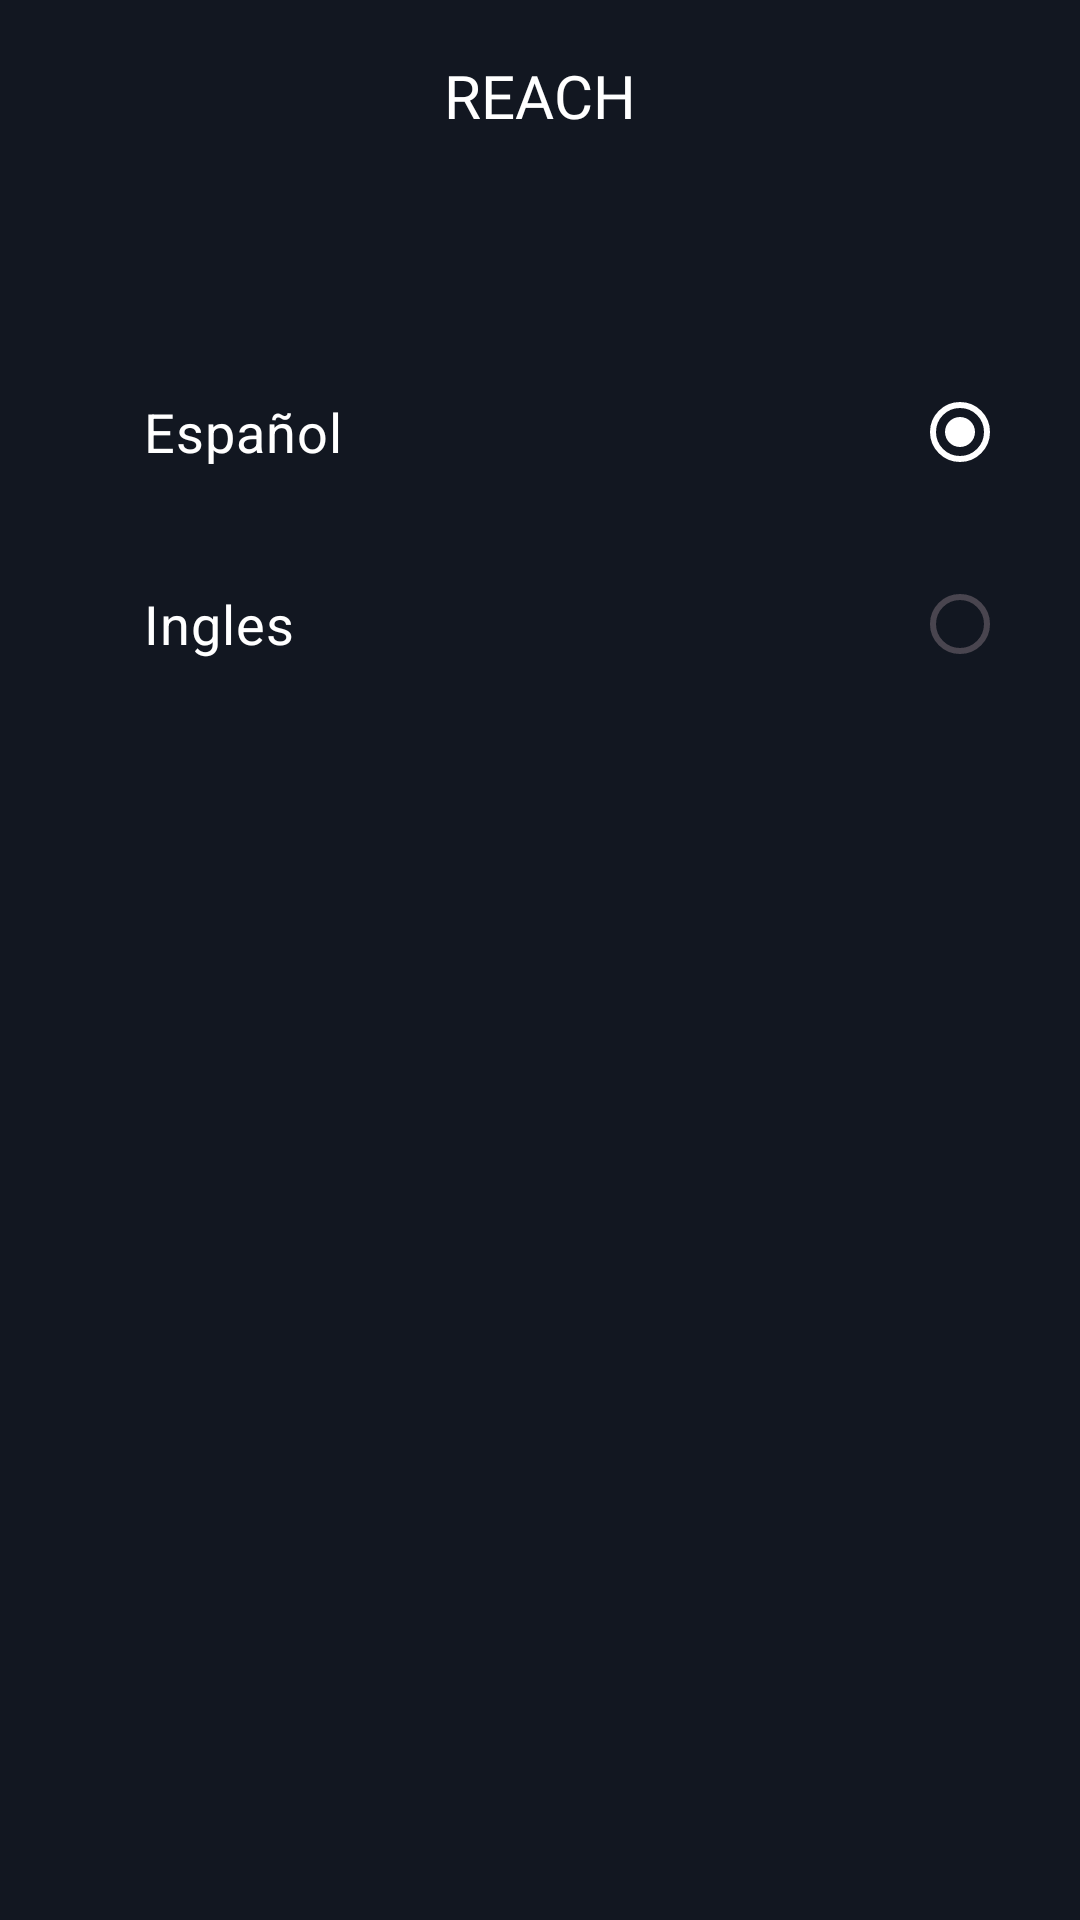

This screen was rendered from an Android layout file. Write that file and the resources it references.
<!-- AndroidManifest.xml: application theme Theme.Movienocountry -->
<!-- res/layout/fragment_language_setting.xml -->
<?xml version="1.0" encoding="utf-8"?>
<androidx.constraintlayout.widget.ConstraintLayout xmlns:android="http://schemas.android.com/apk/res/android"
    xmlns:app="http://schemas.android.com/apk/res-auto"
    xmlns:tools="http://schemas.android.com/tools"
    android:layout_width="match_parent"
    android:layout_height="match_parent"
    tools:context=".feature_profile.LanguageSettingFragment">

    <include
        android:id="@+id/include"
        layout="@layout/layout_top_bar"
        android:layout_width="0dp"
        android:layout_height="wrap_content"
        app:layout_constraintEnd_toEndOf="parent"
        app:layout_constraintHorizontal_bias="0.5"
        app:layout_constraintStart_toStartOf="parent"
        app:layout_constraintTop_toTopOf="parent" />

    <RadioGroup
        android:layout_width="0dp"
        android:layout_height="wrap_content"
        android:layout_marginStart="24dp"
        android:layout_marginTop="40dp"
        android:layout_marginEnd="24dp"
        android:checkedButton="@id/radioButton"
        app:layout_constraintEnd_toEndOf="parent"
        app:layout_constraintStart_toStartOf="parent"
        app:layout_constraintTop_toBottomOf="@+id/include">

        <RadioButton
            android:id="@+id/radioButton"
            android:layout_width="match_parent"
            android:layout_height="wrap_content"
            android:layout_gravity="start"
            android:layout_marginTop="16dp"
            android:layout_marginEnd="24dp"
            android:layoutDirection="rtl"
            android:checked="true"
            android:buttonTint="?attr/colorAccent"
            android:text="@string/text_spanish_setting"
            android:textAlignment="textStart"
            android:textColor="?attr/colorPrimary"
            android:textSize="18sp" />

        <RadioButton
            android:id="@+id/radioButton2"
            android:layout_width="match_parent"
            android:layout_height="wrap_content"
            android:layout_gravity="start"
            android:layout_marginTop="16dp"
            android:layout_marginEnd="24dp"
            android:layoutDirection="rtl"
            android:text="@string/text_setting_ingles"
            android:textAlignment="textStart"
            android:textColor="?attr/colorPrimary"
            android:textSize="18sp" />
    </RadioGroup>
</androidx.constraintlayout.widget.ConstraintLayout>
<!-- res/layout/layout_top_bar.xml (included above) -->
<?xml version="1.0" encoding="utf-8"?>
<androidx.constraintlayout.widget.ConstraintLayout xmlns:android="http://schemas.android.com/apk/res/android"
    android:layout_width="match_parent"
    android:layout_height="match_parent"
    xmlns:app="http://schemas.android.com/apk/res-auto"
    xmlns:tools="http://schemas.android.com/tools">

    <com.google.android.material.appbar.AppBarLayout
        android:id="@+id/appBarLayout"
        android:layout_width="0dp"
        android:layout_height="wrap_content"
        android:background="#121721"
        android:elevation="4dp"
        app:layout_constraintEnd_toEndOf="parent"
        app:layout_constraintStart_toStartOf="parent"
        app:layout_constraintTop_toTopOf="parent">

        <com.google.android.material.appbar.MaterialToolbar
            android:id="@+id/toolbar"
            android:layout_width="match_parent"
            android:layout_height="wrap_content"
            android:elevation="4dp"
            android:textAlignment="center"
            app:navigationIcon="@drawable/ic_back"
            app:titleCentered="true"
            app:titleTextAppearance="@style/TitleToolbarSettingLanguage"
            app:titleTextColor="@color/white"
            app:title="@string/app_name"/>
    </com.google.android.material.appbar.AppBarLayout>

















</androidx.constraintlayout.widget.ConstraintLayout>
<!-- resources referenced by this layout -->
<resources>
  <color name="white">#FFFFFFFF</color>
  <string name="app_name">REACH</string>
  <string name="text_setting_ingles">Ingles</string>
  <string name="text_spanish_setting">Español</string>
  <style name="TitleToolbarSettingLanguage">
          <item name="android:textSize">20sp</item>
          <item name="android:fontFamily">@font/roboto</item>
          <item name="android:textAlignment">center</item>
      </style>
  <style name="Theme.Movienocountry" parent="Base.Theme.Movienocountry" />
  <style name="Base.Theme.Movienocountry" parent="Theme.Material3.DayNight.NoActionBar">
          
          <item name="android:windowTranslucentStatus">false</item>
          <item name="android:statusBarColor">@color/transparent</item>
  
          
          
  
          <item name="colorPrimary">@color/white</item>
  
          <item name="colorSecondary">@color/white_secondary</item>
          <item name="colorOnSecondary">@color/blue</item>
  
          <item name="colorSurface">@color/blue</item>
          <item name="colorOnSurface">@color/white_secondary</item>
  
          <item name="android:colorBackground">@color/blue</item>
          <item name="colorOnBackground">@color/white_secondary</item>
  
          <item name="colorAccent">@color/yellow</item>
  
          <item name="color">@color/blue</item>
  
      </style>
  <color name="transparent">#0000FFFF</color>
  <color name="white_secondary">#EAE9E9</color>
  <color name="blue">#121721</color>
  <color name="yellow">#FFE16A</color>
</resources>
